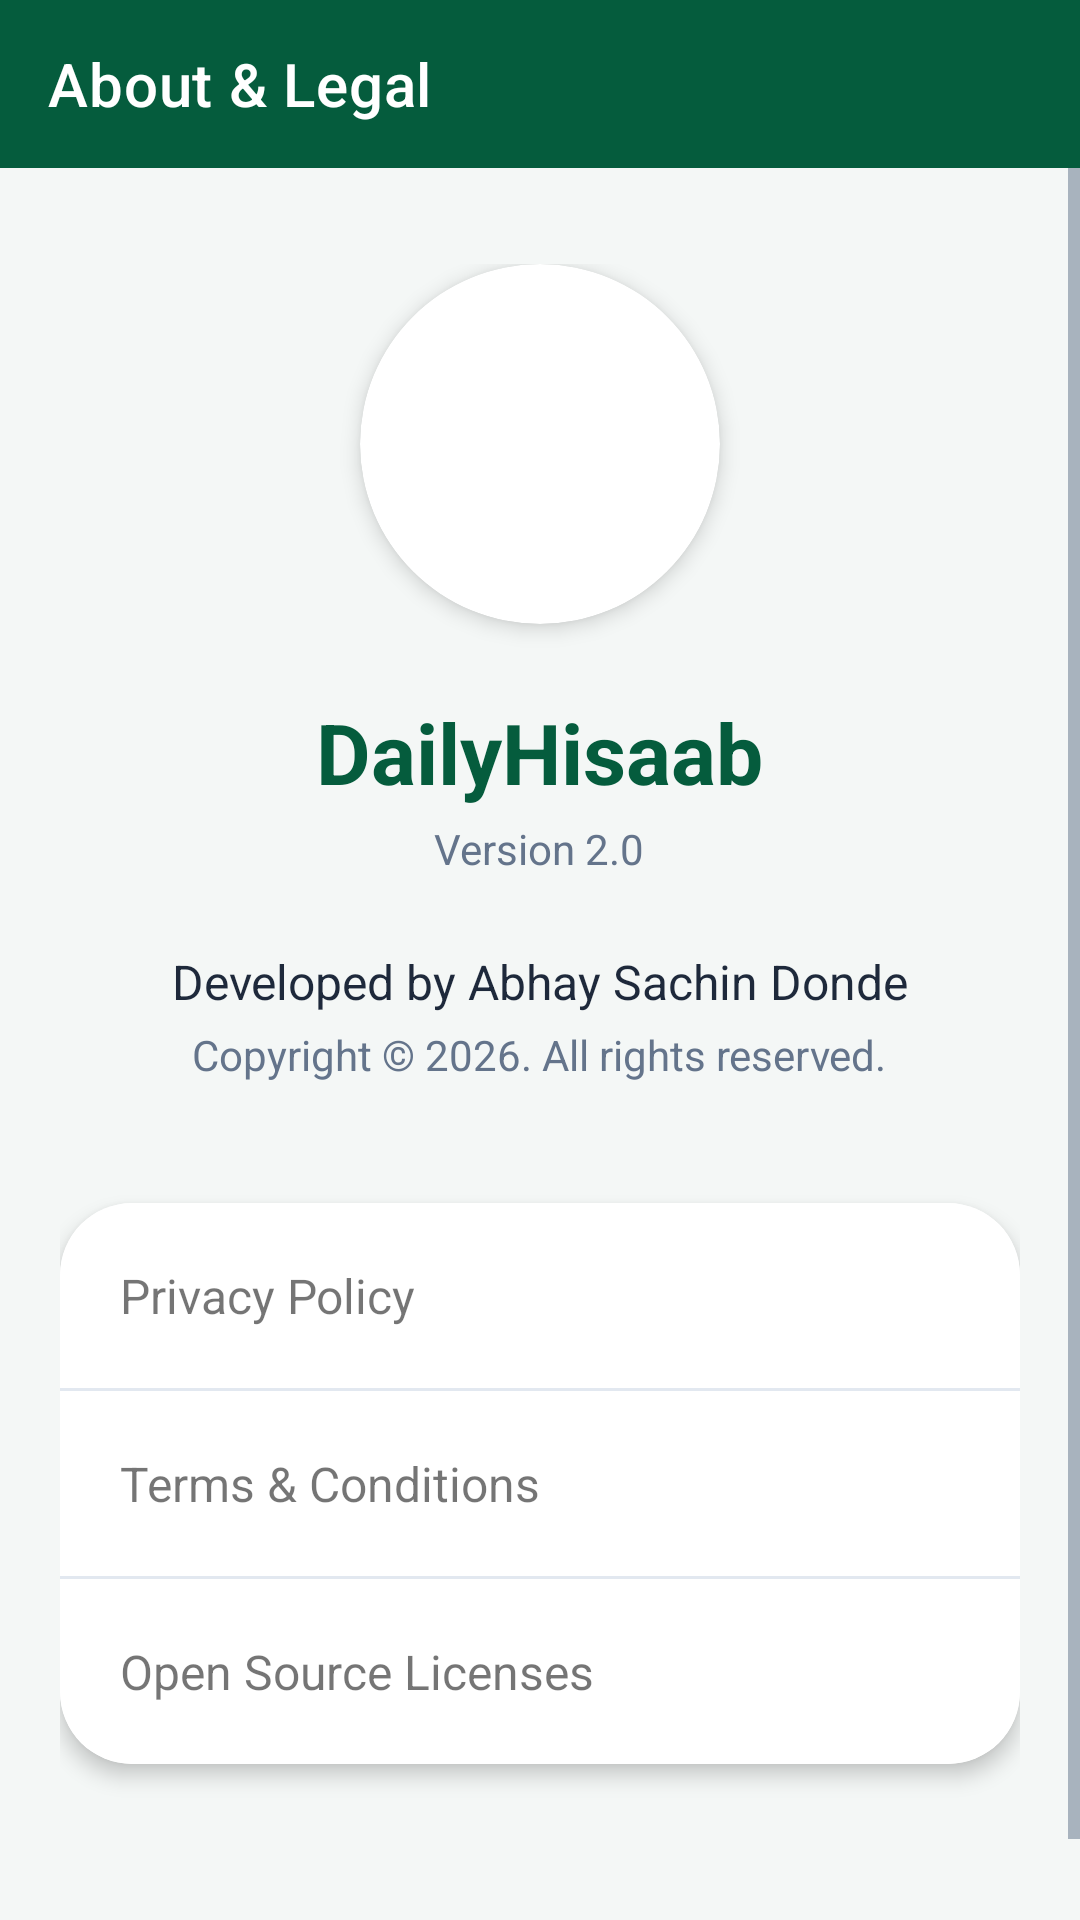

Android layout source for this screen:
<!-- AndroidManifest.xml: application theme Theme.DailyHisaab -->
<!-- res/layout/activity_about_legal.xml -->
<?xml version="1.0" encoding="utf-8"?>
<androidx.constraintlayout.widget.ConstraintLayout
    xmlns:android="http://schemas.android.com/apk/res/android"
    xmlns:app="http://schemas.android.com/apk/res-auto"
    android:layout_width="match_parent"
    android:layout_height="match_parent"
    android:background="?android:attr/colorBackground">

    <com.google.android.material.appbar.AppBarLayout
        android:id="@+id/appBarLayout"
        android:layout_width="match_parent"
        android:layout_height="wrap_content"
        app:elevation="0dp"
        app:layout_constraintTop_toTopOf="parent">
        <androidx.appcompat.widget.Toolbar
            android:id="@+id/toolbar"
            android:layout_width="match_parent"
            android:layout_height="?attr/actionBarSize"
            android:background="?attr/colorPrimary"
            app:title="@string/about_legal_title"
            app:titleTextColor="?attr/colorOnPrimary" />
    </com.google.android.material.appbar.AppBarLayout>

    <ScrollView
        android:layout_width="match_parent"
        android:layout_height="0dp"
        app:layout_constraintTop_toBottomOf="@id/appBarLayout"
        app:layout_constraintBottom_toBottomOf="parent">

        <LinearLayout
            android:layout_width="match_parent"
            android:layout_height="wrap_content"
            android:orientation="vertical"
            android:paddingHorizontal="@dimen/activity_margin"
            android:paddingTop="32dp"
            android:gravity="center_horizontal">

            <com.google.android.material.card.MaterialCardView
                android:layout_width="120dp"
                android:layout_height="120dp"
                app:cardCornerRadius="60dp"
                app:cardElevation="4dp"
                app:strokeWidth="0dp"
                app:cardBackgroundColor="?attr/colorSurface">
                <ImageView
                    android:layout_width="80dp"
                    android:layout_height="80dp"
                    android:layout_gravity="center"
                    android:src="@drawable/ic_logo"
                    android:contentDescription="@string/app_name" />
            </com.google.android.material.card.MaterialCardView>

            <TextView
                android:layout_width="wrap_content"
                android:layout_height="wrap_content"
                android:text="@string/app_name"
                android:textSize="28sp"
                android:textStyle="bold"
                android:textColor="?attr/colorPrimary"
                android:layout_marginTop="24dp" />

            <TextView
                android:layout_width="wrap_content"
                android:layout_height="wrap_content"
                android:text="@string/app_version"
                android:textSize="14sp"
                android:textColor="?android:attr/textColorSecondary"
                android:layout_marginTop="4dp" />

            <TextView
                android:layout_width="wrap_content"
                android:layout_height="wrap_content"
                android:text="@string/developed_by"
                android:textSize="16sp"
                android:textColor="?android:attr/textColorPrimary"
                android:layout_marginTop="24dp" />

            <TextView
                android:layout_width="wrap_content"
                android:layout_height="wrap_content"
                android:text="@string/copyright_text"
                android:textSize="14sp"
                android:textColor="?android:attr/textColorSecondary"
                android:layout_marginTop="4dp" />

            <com.google.android.material.card.MaterialCardView
                android:layout_width="match_parent"
                android:layout_height="wrap_content"
                android:layout_marginTop="40dp"
                android:layout_marginBottom="24dp"
                style="@style/Widget.DailyHisaab.Card">
                <LinearLayout
                    android:layout_width="match_parent"
                    android:layout_height="wrap_content"
                    android:orientation="vertical"
                    android:background="?attr/colorSurface">

                    <TextView
                        android:id="@+id/tvPrivacyPolicy"
                        android:layout_width="match_parent"
                        android:layout_height="wrap_content"
                        android:padding="20dp"
                        android:text="@string/privacy_policy"
                        android:textSize="16sp"
                        android:background="?attr/selectableItemBackground"
                        android:clickable="true"
                        android:focusable="true"/>

                    <View
                        android:layout_width="match_parent"
                        android:layout_height="1dp"
                        android:background="@color/divider" />

                    <TextView
                        android:id="@+id/tvTerms"
                        android:layout_width="match_parent"
                        android:layout_height="wrap_content"
                        android:padding="20dp"
                        android:text="@string/terms_conditions"
                        android:textSize="16sp"
                        android:background="?attr/selectableItemBackground"
                        android:clickable="true"
                        android:focusable="true"/>

                    <View
                        android:layout_width="match_parent"
                        android:layout_height="1dp"
                        android:background="@color/divider" />

                    <TextView
                        android:id="@+id/tvLicenses"
                        android:layout_width="match_parent"
                        android:layout_height="wrap_content"
                        android:padding="20dp"
                        android:text="@string/open_source_licenses"
                        android:textSize="16sp"
                        android:background="?attr/selectableItemBackground"
                        android:clickable="true"
                        android:focusable="true"/>
                </LinearLayout>
            </com.google.android.material.card.MaterialCardView>

            <include layout="@layout/layout_footer"
                android:layout_width="match_parent"
                android:layout_height="wrap_content"
                android:layout_marginTop="8dp"/>

        </LinearLayout>
    </ScrollView>
</androidx.constraintlayout.widget.ConstraintLayout>
<!-- res/layout/layout_footer.xml (included above) -->
<?xml version="1.0" encoding="utf-8"?>
<TextView xmlns:android="http://schemas.android.com/apk/res/android"
    android:layout_width="match_parent"
    android:layout_height="wrap_content"
    android:text="@string/footer_copyright"
    android:textSize="12sp"
    android:textColor="?android:attr/textColorSecondary"
    android:gravity="center"
    android:paddingTop="16dp"
    android:paddingBottom="16dp"
    android:alpha="0.8"/>
<!-- resources referenced by this layout -->
<resources>
  <color name="divider">#E2E8F0</color>
  <dimen name="activity_margin">20dp</dimen>
  <string name="about_legal_title">About &amp; Legal</string>
  <string name="app_name">DailyHisaab</string>
  <string name="app_version">Version 2.0</string>
  <string name="copyright_text">Copyright © 2026. All rights reserved.</string>
  <string name="developed_by">Developed by Abhay Sachin Donde</string>
  <string name="footer_copyright">© 2026 Abhay Sachin Donde. All Rights Reserved.</string>
  <string name="open_source_licenses">Open Source Licenses</string>
  <string name="privacy_policy">Privacy Policy</string>
  <string name="terms_conditions">Terms &amp; Conditions</string>
  <style name="Widget.DailyHisaab.Card" parent="Widget.MaterialComponents.CardView">
          <item name="cardCornerRadius">24dp</item>
          <item name="cardElevation">4dp</item>
          <item name="strokeWidth">0dp</item>
      </style>
  <style name="Theme.DailyHisaab" parent="Theme.MaterialComponents.DayNight.NoActionBar">
          
          <item name="colorPrimary">@color/primary</item>
          <item name="colorPrimaryVariant">@color/primaryVariant</item>
          <item name="colorOnPrimary">@color/onPrimary</item>
          
          <item name="colorSecondary">@color/secondary</item>
          <item name="colorSecondaryVariant">@color/secondaryVariant</item>
          <item name="colorOnSecondary">@color/onPrimary</item>
          
          <item name="android:statusBarColor">@color/primary</item>
  
          
          <item name="android:colorBackground">@color/background</item>
          <item name="colorSurface">@color/surface</item>
          <item name="colorError">@color/error</item>
  
          
          <item name="android:textColorPrimary">@color/textPrimary</item>
          <item name="android:textColorSecondary">@color/textSecondary</item>
  
          
          <item name="bottomNavigationStyle">@style/Widget.DailyHisaab.BottomNavigationView</item>
      </style>
  <color name="primary">#055C3D</color>
  <color name="primaryVariant">#033D28</color>
  <color name="onPrimary">#FFFFFF</color>
  <color name="secondary">#D4AF37</color>
  <color name="secondaryVariant">#B5952F</color>
  <color name="background">#F4F7F6</color>
  <color name="surface">#FFFFFF</color>
  <color name="error">#DC2626</color>
  <color name="textPrimary">#1E293B</color>
  <color name="textSecondary">#64748B</color>
  <style name="Widget.DailyHisaab.BottomNavigationView" parent="Widget.MaterialComponents.BottomNavigationView">
          <item name="materialThemeOverlay">@style/ThemeOverlay.DailyHisaab.BottomNavigation</item>
          <item name="itemIconTint">@color/nav_item_color</item>
          <item name="itemTextColor">@color/nav_item_color</item>
          <item name="itemIconSize">24dp</item>
      </style>
  <style name="ThemeOverlay.DailyHisaab.BottomNavigation" parent="">
          <item name="colorSurface">@color/surface</item>
      </style>
</resources>
